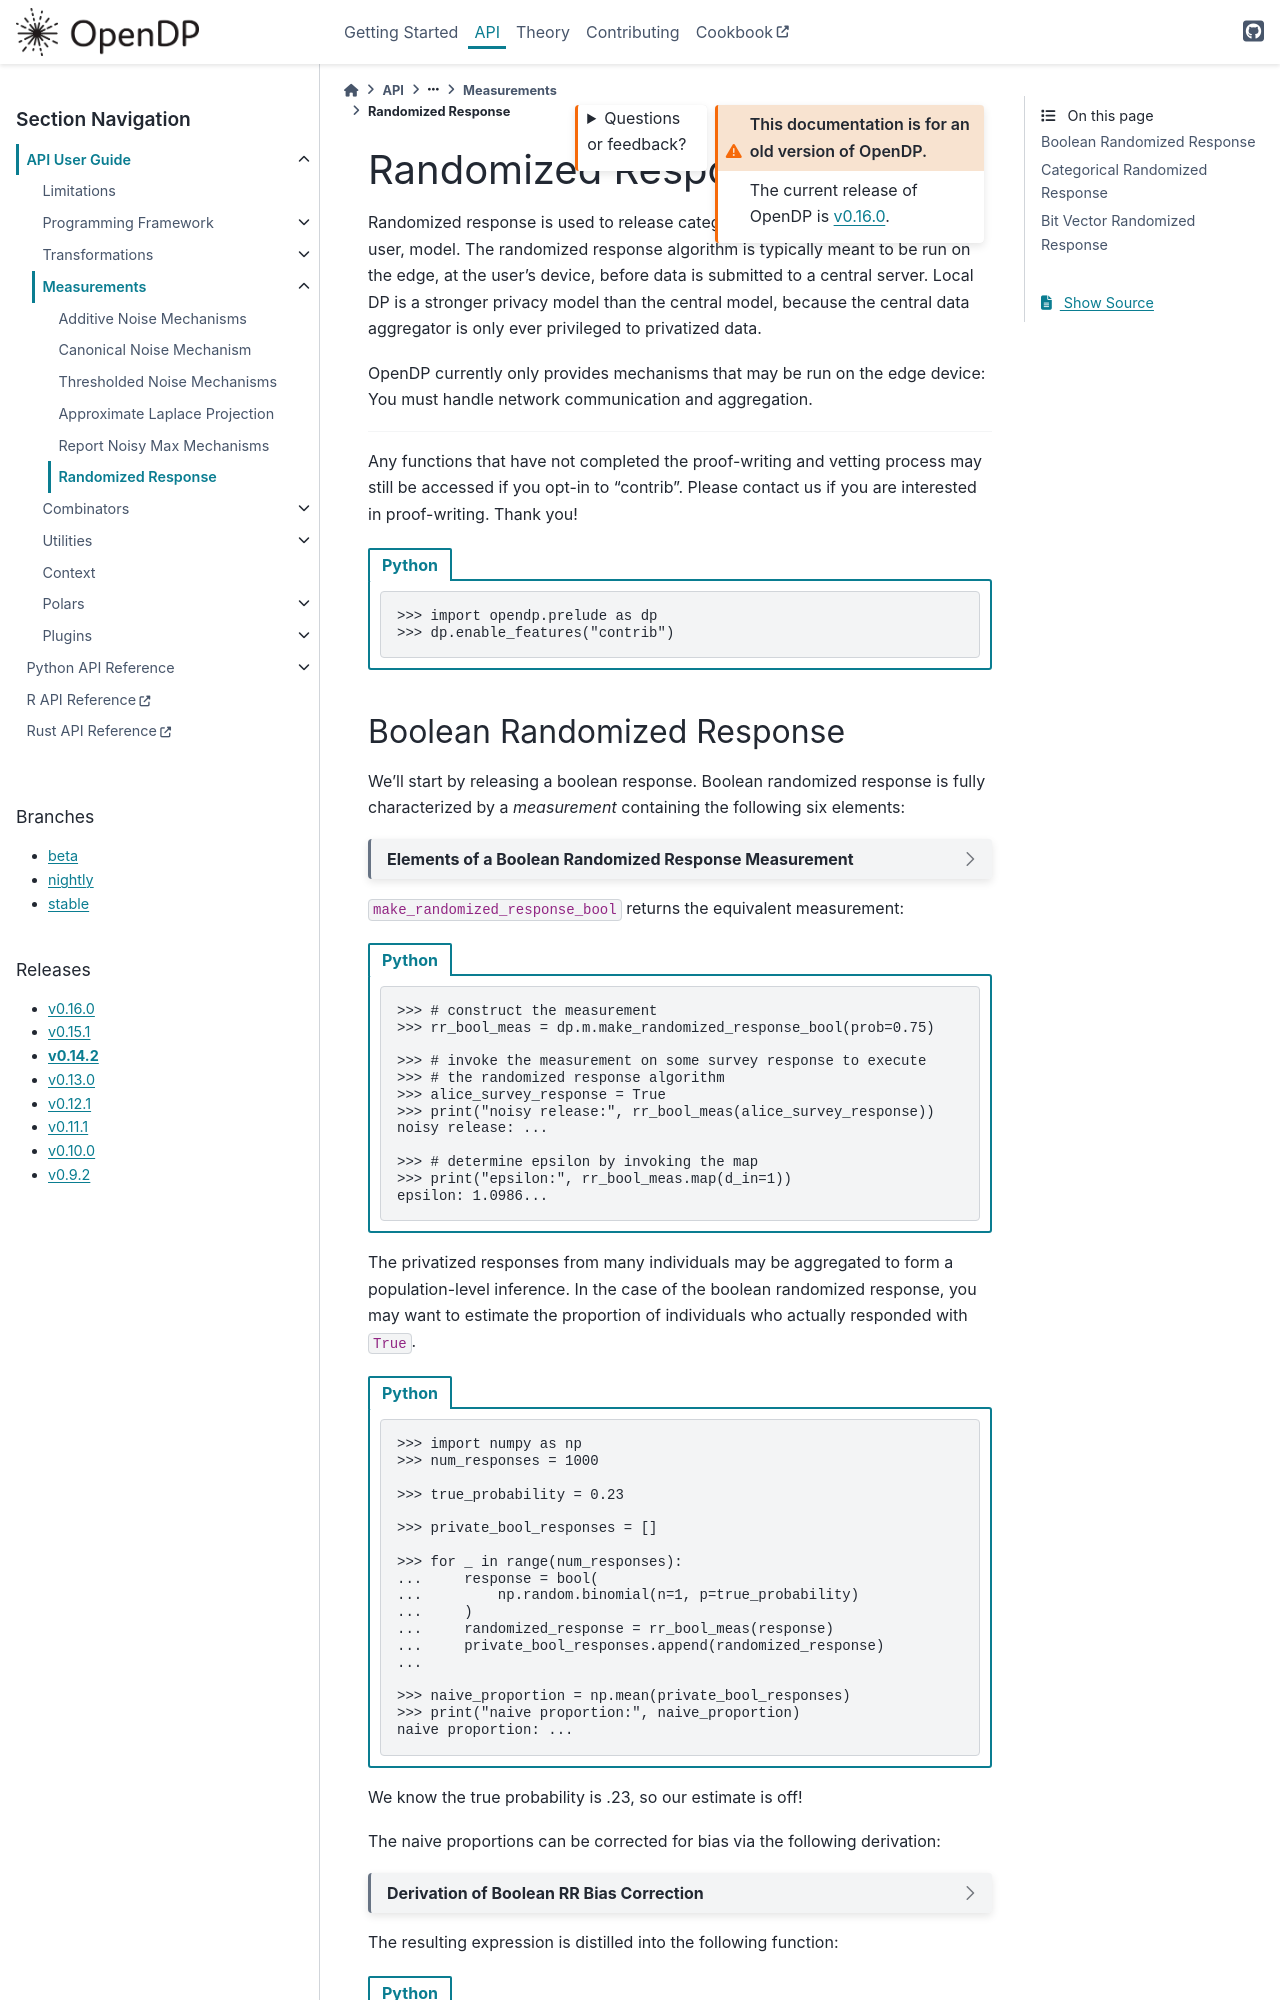

repository: opendp/opendp · page: en/v0.14.2/api/user-guide/measurements/randomized-response.html · generator: sphinx

Randomized Response
===================

Randomized response is used to release categorical data in
the local-DP, or per-user, model. The randomized response algorithm is
typically meant to be run on the edge, at the user's device, before data
is submitted to a central server. Local DP is a stronger privacy model
than the central model, because the central data aggregator is only ever
privileged to differentially private releases, not the raw data.

OpenDP currently only provides mechanisms that may be run on the edge
device: You must handle network communication and aggregation.

--------------

Any functions that have not completed the proof-writing and vetting
process may still be accessed if you opt-in to “contrib”. Please contact
us if you are interested in proof-writing. Thank you!

.. tab-set::

    .. tab-item:: Python
        :sync: python

        .. code:: pycon

            >>> import opendp.prelude as dp
            >>> dp.enable_features("contrib")
